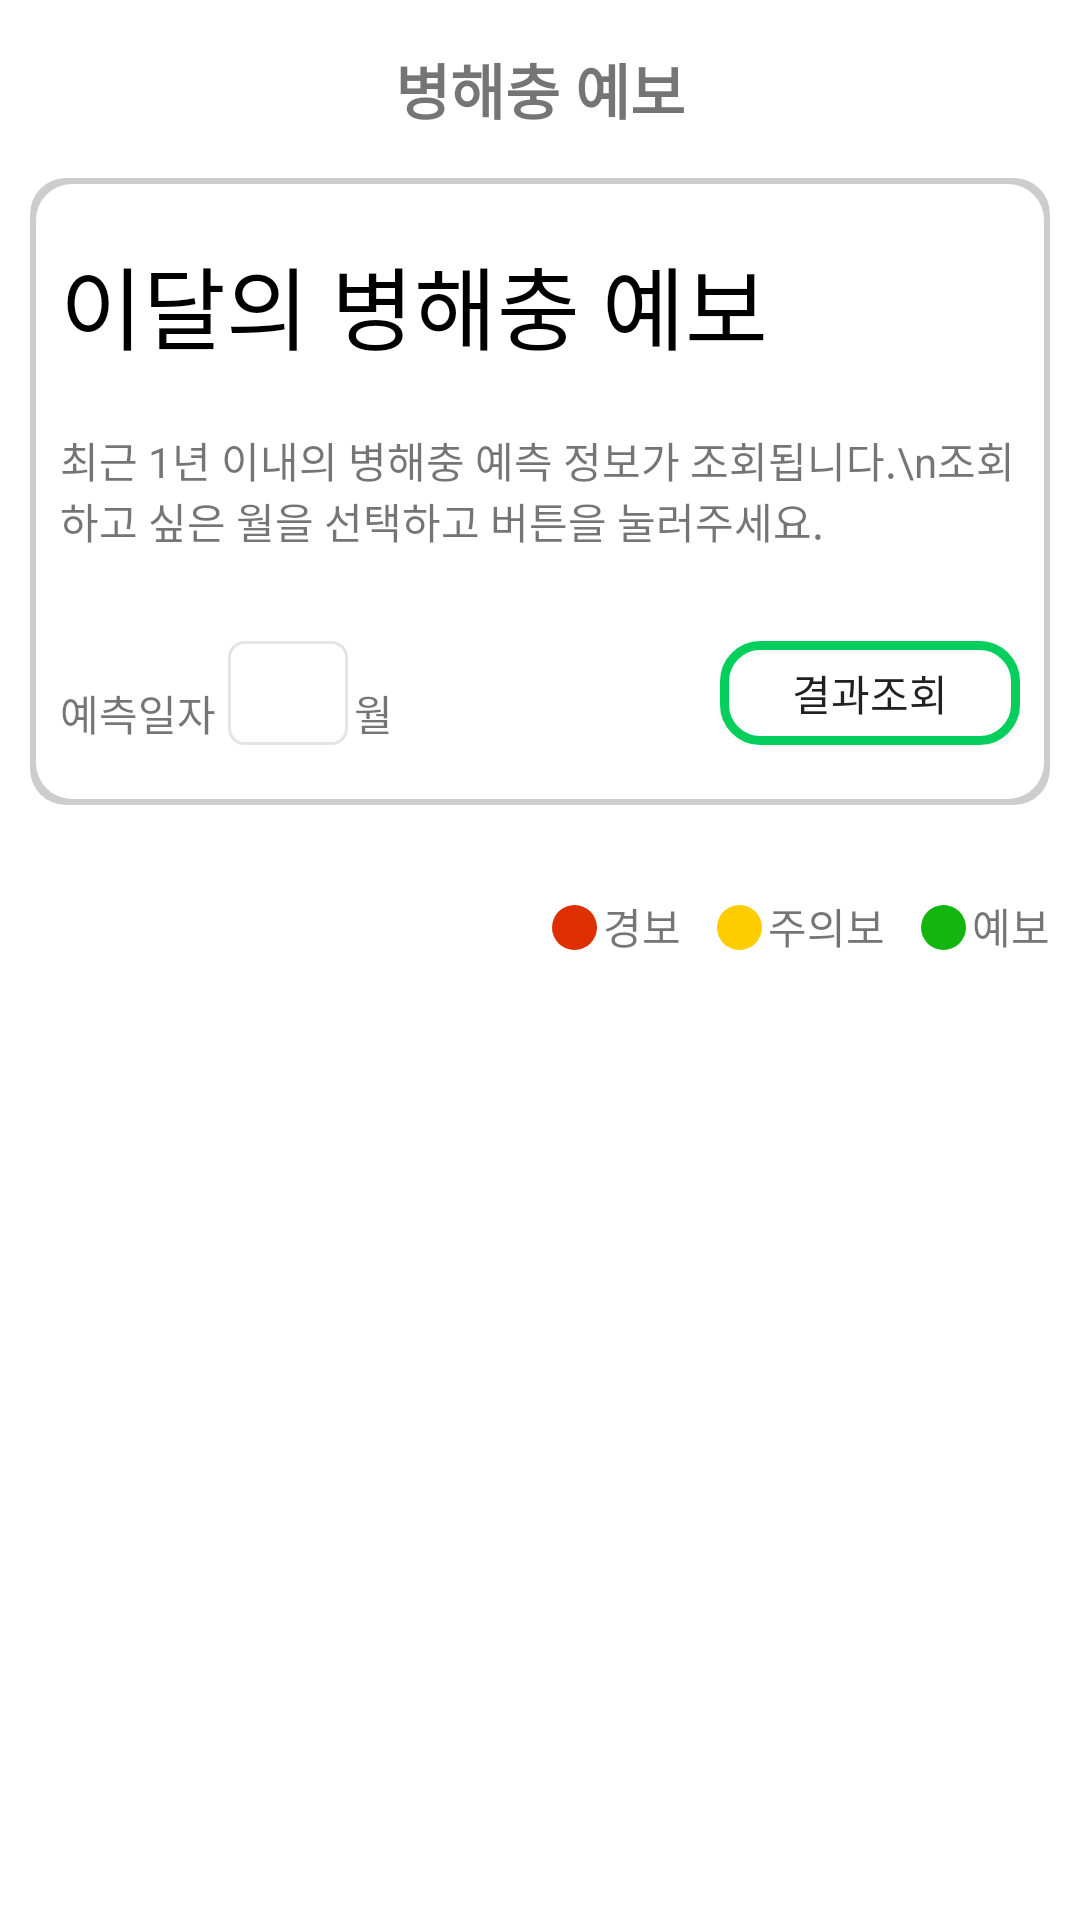

The Android layout XML behind this screen, and the referenced resources:
<!-- AndroidManifest.xml: application theme Theme.Competition1 -->
<!-- res/layout/activity_pest_prediction.xml -->
<?xml version="1.0" encoding="utf-8"?>
<LinearLayout xmlns:android="http://schemas.android.com/apk/res/android"
    xmlns:app="http://schemas.android.com/apk/res-auto"
    xmlns:tools="http://schemas.android.com/tools"
    android:layout_width="match_parent"
    android:layout_height="match_parent"
    android:orientation="vertical"
    tools:context=".MainActivity">

    <androidx.core.widget.NestedScrollView
        android:layout_width="match_parent"
        android:layout_height="match_parent">

        <LinearLayout
            android:layout_width="match_parent"
            android:layout_height="match_parent"
            android:orientation="vertical">

            <TextView
                android:layout_width="match_parent"
                android:layout_height="wrap_content"
                android:gravity="center_horizontal"
                android:text="병해충 예보"
                android:textSize="20sp"
                android:layout_margin="15dp"
                android:textStyle="bold"/>

            <LinearLayout
                android:layout_width="match_parent"
                android:layout_height="wrap_content"
                android:orientation="vertical">


                <LinearLayout
                    android:layout_width="match_parent"
                    android:layout_height="wrap_content"
                    android:layout_weight="5"
                    android:orientation="vertical"
                    android:layout_marginHorizontal="10dp"
                    android:background="@drawable/bg_border">

                    
                    <LinearLayout
                        android:layout_width="match_parent"
                        android:layout_height="wrap_content"
                        android:orientation="vertical">

                        <TextView
                            android:layout_width="match_parent"
                            android:layout_height="wrap_content"
                            android:layout_marginHorizontal="10dp"
                            android:layout_marginTop="20dp"
                            android:text="이달의 병해충 예보"
                            android:fontFamily="@font/gmarket_sans_ttf_bold"
                            android:textSize="30sp"
                            android:textColor="#000000"
                            />


                        <TextView
                            android:layout_width="wrap_content"
                            android:layout_height="wrap_content"
                            android:layout_marginVertical="20dp"
                            android:layout_marginHorizontal="10dp"
                            android:layout_weight="1"
                            android:text="최근 1년 이내의 병해충 예측 정보가 조회됩니다.\n조회 하고 싶은 월을 선택하고 버튼을 눌러주세요." />
                    </LinearLayout>

                    <LinearLayout
                        android:layout_width="match_parent"
                        android:layout_height="wrap_content"
                        android:orientation="horizontal"
                        android:layout_marginHorizontal="10dp"
                        android:layout_marginTop="10dp"
                        android:layout_marginBottom="20dp">

                        <TextView
                            android:layout_width="wrap_content"
                            android:layout_height="wrap_content"
                            android:paddingRight="4dp"
                            android:paddingVertical="7dp"
                            android:text="예측일자" />

                        
                        <Spinner
                            android:id="@+id/spn_month"
                            android:layout_width="40dp"
                            android:layout_height="match_parent"
                            android:spinnerMode="dropdown"
                            android:background="@drawable/bg_spinner" />

                        <TextView
                            android:layout_width="wrap_content"
                            android:layout_height="wrap_content"
                            android:padding="2dp"
                            android:text="월" />

                        <View
                            android:layout_width="0dp"
                            android:layout_height="0dp"
                            android:layout_weight="1"/>

                        
                        <androidx.appcompat.widget.AppCompatButton
                            android:id="@+id/btn_prediction_result_inquiry"
                            android:layout_width="100dp"
                            android:layout_height="match_parent"
                            android:background="@drawable/button_background"
                            android:text="결과조회"/>

                    </LinearLayout>

                </LinearLayout>
            </LinearLayout>

            
            <LinearLayout
                android:id="@+id/prediction_result"
                android:layout_width="match_parent"
                android:layout_height="match_parent"
                android:layout_margin="10dp"
                android:orientation="vertical"
                android:visibility="visible">

                
                <LinearLayout
                    android:layout_width="match_parent"
                    android:layout_height="match_parent"
                    android:orientation="horizontal"
                    android:gravity="right"
                    android:layout_marginTop="20dp">

                    <TextView
                        android:layout_width="15dp"
                        android:layout_height="15dp"
                        android:layout_margin="2dp"
                        android:background="@drawable/bg_red_circle" />

                    <TextView
                        android:layout_width="wrap_content"
                        android:layout_height="wrap_content"
                        android:text="경보"
                        android:layout_marginRight="10dp"/>

                    <TextView
                        android:layout_width="15dp"
                        android:layout_height="15dp"
                        android:layout_margin="2dp"
                        android:background="@drawable/bg_yellow_circle"/>

                    <TextView
                        android:layout_width="wrap_content"
                        android:layout_height="wrap_content"
                        android:text="주의보"
                        android:layout_marginRight="10dp"/>

                    <TextView
                        android:layout_width="15dp"
                        android:layout_height="15dp"
                        android:layout_margin="2dp"
                        android:background="@drawable/bg_green_circle"/>

                    <TextView
                        android:id="@+id/textView"
                        android:layout_width="wrap_content"
                        android:layout_height="wrap_content"
                        android:text="예보" />
                </LinearLayout>

                <LinearLayout
                    android:id="@+id/ll_prediction_result"
                    android:layout_width="match_parent"
                    android:layout_height="match_parent"
                    android:orientation="vertical"
                    android:visibility="gone">

                    
                    <include
                        layout="@layout/item_pest_forecast"
                        android:id="@+id/food_resources"/>

                    
                    <include
                        layout="@layout/item_pest_forecast"
                        android:id="@+id/vegetable"/>

                    
                    <include
                        layout="@layout/item_pest_forecast"
                        android:id="@+id/fruit_tree"/>


                </LinearLayout>

            </LinearLayout>
        </LinearLayout>
    </androidx.core.widget.NestedScrollView>
</LinearLayout>
<!-- res/layout/item_pest_forecast.xml (included above) -->
<?xml version="1.0" encoding="utf-8"?>
<LinearLayout xmlns:android="http://schemas.android.com/apk/res/android"
    xmlns:app="http://schemas.android.com/apk/res-auto"
    android:layout_width="match_parent"
    android:layout_height="match_parent"
    android:orientation="vertical"
    android:layout_marginTop="30dp">


    <LinearLayout
        android:layout_width="match_parent"
        android:layout_height="match_parent"
        android:orientation="horizontal">

        <ImageView
            android:id="@+id/crop_icon"
            android:layout_width="24sp"
            android:layout_height="24sp"
            android:src="@drawable/ic_apple"/>

        <TextView
            android:id="@+id/tx_crop_type"
            android:layout_width="match_parent"
            android:layout_height="wrap_content"
            android:layout_marginLeft="5dp"
            android:layout_marginBottom="10dp"
            android:text="과수"
            android:textSize="18sp"
            android:textColor="#795548"
            android:textStyle="bold"/>
    </LinearLayout>

    <LinearLayout
        android:id="@+id/ll_no_result"
        android:layout_width="match_parent"
        android:layout_height="wrap_content"
        android:orientation="vertical"
        android:visibility="gone">

        <View
            android:layout_width="match_parent"
            android:layout_height="2dp"
            android:layout_marginBottom="10dp"
            android:background="#f0f0f0" />

        <LinearLayout
            android:layout_width="match_parent"
            android:layout_height="wrap_content"
            android:orientation="horizontal"
            android:layout_marginVertical="10dp"
            android:gravity="center">

            <TextView
                android:id="@+id/tx_crop_type_with_no_result"
                android:layout_width="wrap_content"
                android:layout_height="wrap_content"
                android:text="과수"/>
            <TextView
                android:id="@+id/textView2"
                android:layout_width="wrap_content"
                android:layout_height="wrap_content"
                android:text="에 대한 예보 결과가 없습니다"
                android:gravity="center"/>

        </LinearLayout>


        <View
            android:layout_width="match_parent"
            android:layout_height="2dp"
            android:layout_marginTop="10dp"
            android:background="#f0f0f0" />

    </LinearLayout>

    <androidx.recyclerview.widget.RecyclerView
        app:layoutManager="androidx.recyclerview.widget.LinearLayoutManager"
        android:id="@+id/rv_prediction_result"
        android:layout_width="match_parent"
        android:layout_height="wrap_content"
        android:splitMotionEvents="false"/>

</LinearLayout>
<!-- resources referenced by this layout -->
<resources>
  <!-- drawable bg_border (drawable) -->
  <?xml version="1.0" encoding="utf-8"?>
  <layer-list xmlns:android="http://schemas.android.com/apk/res/android" >
      <item>
          <shape android:shape="rectangle" >
              <solid
                  android:color="#CDCDCD"/>
              <corners android:radius="12dp" />
          </shape>
      </item>
  
      
      <item
          android:bottom="2dp"
          android:left="2dp"
          android:right="2dp"
          android:top="2dp">
          <shape android:shape="rectangle" >
              <solid android:color="#ffffff" />
              <corners android:radius="12dp" />
          </shape>
      </item>
  </layer-list>
  <!-- drawable bg_green_circle (drawable) -->
  <?xml version="1.0" encoding="utf-8"?>
  <shape xmlns:android="http://schemas.android.com/apk/res/android">
      <solid
          android:color="#13B50F" />
      <corners
          android:radius="300dp" />
  </shape>
  <!-- drawable bg_red_circle (drawable) -->
  <?xml version="1.0" encoding="utf-8"?>
  <shape xmlns:android="http://schemas.android.com/apk/res/android">
      <solid
          android:color="#DD2F00" />
      <corners
          android:radius="300dp" />
  </shape>
  <!-- drawable bg_spinner (drawable) -->
  <?xml version="1.0" encoding="utf-8"?>
  <selector xmlns:android="http://schemas.android.com/apk/res/android">
      <item>
          <layer-list>
              <item>
                  <shape android:shape="rectangle">
                      <stroke android:width="1dp" android:color="#E4E4E4"/>
                      <padding android:padding="10dp"/>
                      <corners android:radius="5dp"/>
                  </shape>
              </item>
          </layer-list>
      </item>
  </selector>
  <!-- drawable bg_yellow_circle (drawable) -->
  <?xml version="1.0" encoding="utf-8"?>
  <shape xmlns:android="http://schemas.android.com/apk/res/android">
      <solid
          android:color="#FFCC00" />
      <corners
          android:radius="300dp" />
  </shape>
  <style name="Theme.Competition1" parent="Theme.MaterialComponents.Light.NoActionBar">
          
          <item name="windowNoTitle">true</item>
          <item name="colorPrimary">#00e575</item>
          <item name="colorPrimaryVariant">#00b147</item>
          <item name="colorOnPrimary">@color/white</item>
          
          <item name="colorSecondary">@color/teal_200</item>
          <item name="colorSecondaryVariant">@color/teal_700</item>
          <item name="colorOnSecondary">@color/black</item>
          
          <item name="android:statusBarColor" tools:targetApi="l">?attr/colorPrimaryVariant</item>
          
      </style>
  <color name="white">#FFFFFFFF</color>
  <color name="teal_200">#FF03DAC5</color>
  <color name="teal_700">#FF018786</color>
  <color name="black">#FF000000</color>
</resources>
